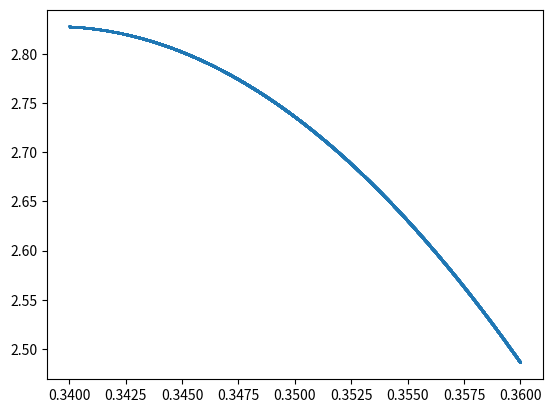

Source code (Python):
import numpy as np
import math
import matplotlib.pyplot as plt

pi = np.pi

def cos(x):
    return np.cos(x)

def sin(x):
    return np.sin(x)

def mat_norm(PHI):
    sqsum = 0
    I = [[1,0,0],[0,1,0],[0,0,1]]
    for i in range(0,3):
        for j in range(0,3):
            sqsum += (float(PHI[i,j])-float(I[i][j]))**2
    return (sqsum**0.5)

def rotate(x):
    return np.matrix([[1,0,0],[0,cos(x),sin(x)],[0,-sin(x),cos(x)]],dtype=float)

def mat_mul(mat_list):
    PHI = [[1,0,0],[0,1,0],[0,0,1]]
    for i in range(0,len(mat_list)):
        PHI = np.matmul(mat_list[i],PHI)
    return PHI

wall_list = [[1,0,1,0,1,0,1,0,1,0,1,0,1,0,1,0,1,0]]#,1,0,1,0,1,0]]
ETAStart = 0.34
ETAEnd = 0.36
ETAPoints = 5001
min_dis = 9000
min_eta = 0
wedge_angle = 36
# check = []
etaVSdis = [[],[]]
phi_angle = math.radians(wedge_angle)

for eta in np.linspace(ETAStart,ETAEnd,ETAPoints):
    Tr = [[-cos(eta*pi),-sin(eta*pi),0],[-sin(eta*pi),cos(eta*pi),0],[0,0,-1]]
    mat_list = []
    for i in range(0,len(wall_list[0])):
        # if wall_list[0][i] == 0:
        #     # mat_list.append(rotate(-pi*1/6))
        #     # mat_list.append(rotate(pi))
        #     mat_list.append(Tr)
        #     # mat_list.append(rotate(pi))
        #     # mat_list.append(rotate(pi*1/6))
        # elif wall_list[0][i] == 1:
        #     mat_list.append(rotate(pi*2/3))
        #     mat_list.append(Tr)
        #     mat_list.append(rotate(-pi*2/3))
        # elif wall_list[0][i] == 2:
        #     mat_list.append(rotate(-pi*2/3))
        #     mat_list.append(Tr)
        #     mat_list.append(rotate(pi*2/3))
        if wall_list[0][i] == 1:
            mat_list.append(rotate(phi_angle+pi))
            mat_list.append(Tr)
            mat_list.append(rotate(-phi_angle-pi))
            # check.append('R1')
            # check.append('T1')
            # check.append('Ri1')
        elif wall_list[0][i] == 0:
            mat_list.append(Tr)
            # check.append('T0')
    PHI = mat_mul(mat_list)
    dis = mat_norm(PHI)
    if dis<min_dis:
        min_dis = dis
        min_eta = eta
    etaVSdis[0].append(eta)
    etaVSdis[1].append(dis)

print(min_eta)
plt.clf()
plt.scatter(etaVSdis[0],etaVSdis[1],s=1)
plt.show()
# plt.savefig('wedge_ES_ang'+str(round(wedge_angle,3))+'_'+str(ETAStart)+'-'+str(ETAEnd)+'_iter'+str(ETAPoints)+'.png')
##print(str(best_eta) + ' is the best Eta from the run')
print('done')
